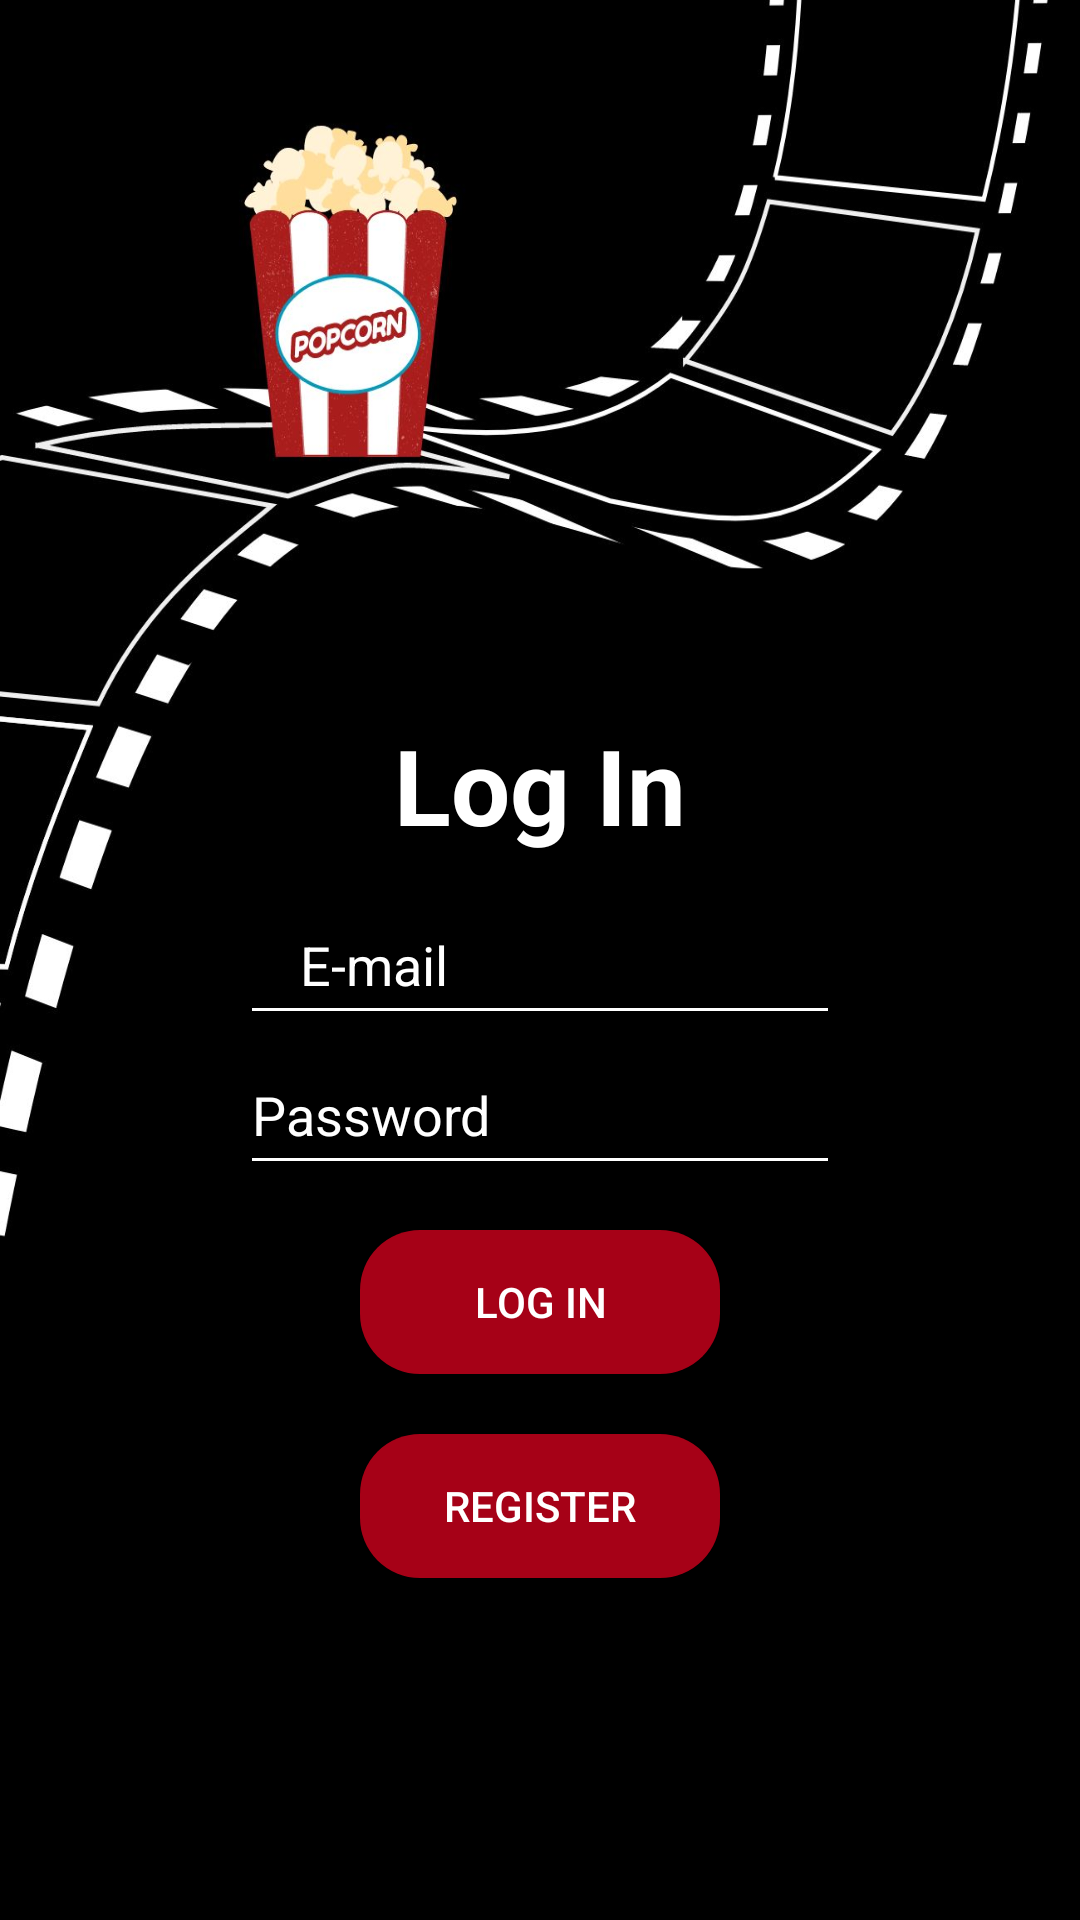

Produce the Android XML layout that renders to this screen, including the resource entries it uses.
<!-- AndroidManifest.xml: application theme Theme.Projekt2_Travel_Advisor -->
<!-- res/layout/fragment_login.xml -->
<?xml version="1.0" encoding="utf-8"?>
<androidx.constraintlayout.widget.ConstraintLayout
    xmlns:android="http://schemas.android.com/apk/res/android"
    xmlns:app="http://schemas.android.com/apk/res-auto"
    xmlns:tools="http://schemas.android.com/tools"
    android:layout_width="match_parent"
    android:layout_height="match_parent"
    android:background="@drawable/bg_login_register"
    tools:context=".ui.login.LoginFragment" >


    <TextView
        android:id="@+id/tvLogin"
        android:layout_width="wrap_content"
        android:layout_height="wrap_content"
        app:layout_constraintLeft_toLeftOf="parent"
        app:layout_constraintRight_toRightOf="parent"
        android:layout_margin="10dp"
        android:backgroundTint="@color/white"
        app:layout_constraintBottom_toTopOf="@id/loginEmail"
        android:text="Log In"
        android:textColor="@color/white"
        android:textSize="35sp"
        android:textStyle="bold"
        />
    <EditText
        android:id="@+id/loginEmail"
        android:layout_width="200dp"
        android:layout_height="50dp"
        app:layout_constraintLeft_toLeftOf="parent"
        android:hint="E-mail"
        android:paddingLeft="20dp"
        android:backgroundTint="@color/white"
        android:textColorHint="@color/white"
        android:textColor="@color/white"
        app:layout_constraintRight_toRightOf="parent"
        app:layout_constraintTop_toTopOf="parent"
        app:layout_constraintBottom_toBottomOf="parent"
        />
    <EditText
        android:id="@+id/loginPassword"
        android:layout_width="200dp"
        android:layout_height="50dp"
        android:hint="Password"
        android:textColorHint="@color/white"
        android:backgroundTint="@color/white"
        android:inputType="textPassword"
        app:layout_constraintLeft_toLeftOf="parent"
        app:layout_constraintRight_toRightOf="parent"
        app:layout_constraintTop_toBottomOf="@id/loginEmail"
        android:layout_marginBottom="10dp"
        android:textColor="@color/white"

        />

    <androidx.appcompat.widget.AppCompatButton
        android:id="@+id/btnLogin"
        android:layout_width="120dp"
        android:layout_height="wrap_content"
        android:text="Log In"
        android:textColor="@color/white"
        android:background="@drawable/button_shape"
        app:layout_constraintLeft_toLeftOf="parent"
        app:layout_constraintRight_toRightOf="parent"
        app:layout_constraintTop_toBottomOf="@id/loginPassword"
        android:layout_marginTop="15dp"
        />
    <androidx.appcompat.widget.AppCompatButton
        android:id="@+id/btnRegister"
        android:layout_width="120dp"
        android:layout_height="wrap_content"
        android:text="Register"
        android:textColor="@color/white"
        android:layout_margin="20dp"
        android:background="@drawable/button_shape"
        app:layout_constraintLeft_toLeftOf="parent"
        app:layout_constraintRight_toRightOf="parent"
        app:layout_constraintTop_toBottomOf="@id/btnLogin"
        />



</androidx.constraintlayout.widget.ConstraintLayout>
<!-- resources referenced by this layout -->
<resources>
  <color name="white">#FFFFFFFF</color>
  <!-- drawable bg_login_register: jpeg bitmap (drawable-v24, 103992 bytes) -->
  <!-- drawable button_shape (drawable) -->
  <shape xmlns:android="http://schemas.android.com/apk/res/android"
      android:shape="rectangle">
      <solid android:color="@color/header"/>
      <corners
          android:radius="20dp"
          />
  
  </shape>
  <style name="Theme.Projekt2_Travel_Advisor" parent="Theme.MaterialComponents.DayNight.DarkActionBar">
          
          <item name="colorPrimary">@color/purple_500</item>
          <item name="colorPrimaryVariant">@color/purple_700</item>
          <item name="colorOnPrimary">@color/white</item>
          
          <item name="colorSecondary">@color/teal_200</item>
          <item name="colorSecondaryVariant">@color/teal_700</item>
          <item name="colorOnSecondary">@color/black</item>
          
          <item name="android:statusBarColor">?attr/colorPrimaryVariant</item>
          
      </style>
  <color name="header">#A60117</color>
  <color name="purple_500">#FF6200EE</color>
  <color name="purple_700">#FF3700B3</color>
  <color name="teal_200">#FF03DAC5</color>
  <color name="teal_700">#FF018786</color>
  <color name="black">#FF000000</color>
</resources>
